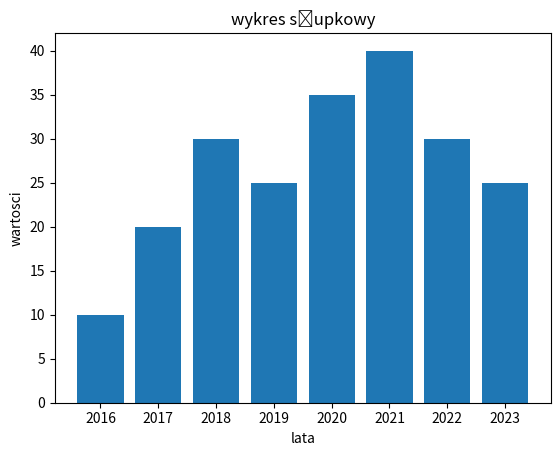

Write the Python code that produced this figure.
import matplotlib.pyplot as plt

labels = ['2016', '2017', '2018', '2019', '2020', '2021', '2022', '2023']
values = [10, 20, 30, 25, 35, 40, 30, 25]

plt.bar(labels, values)
plt.title("wykres słupkowy")
plt.xlabel('lata')
plt.ylabel('wartosci')

plt.show()
